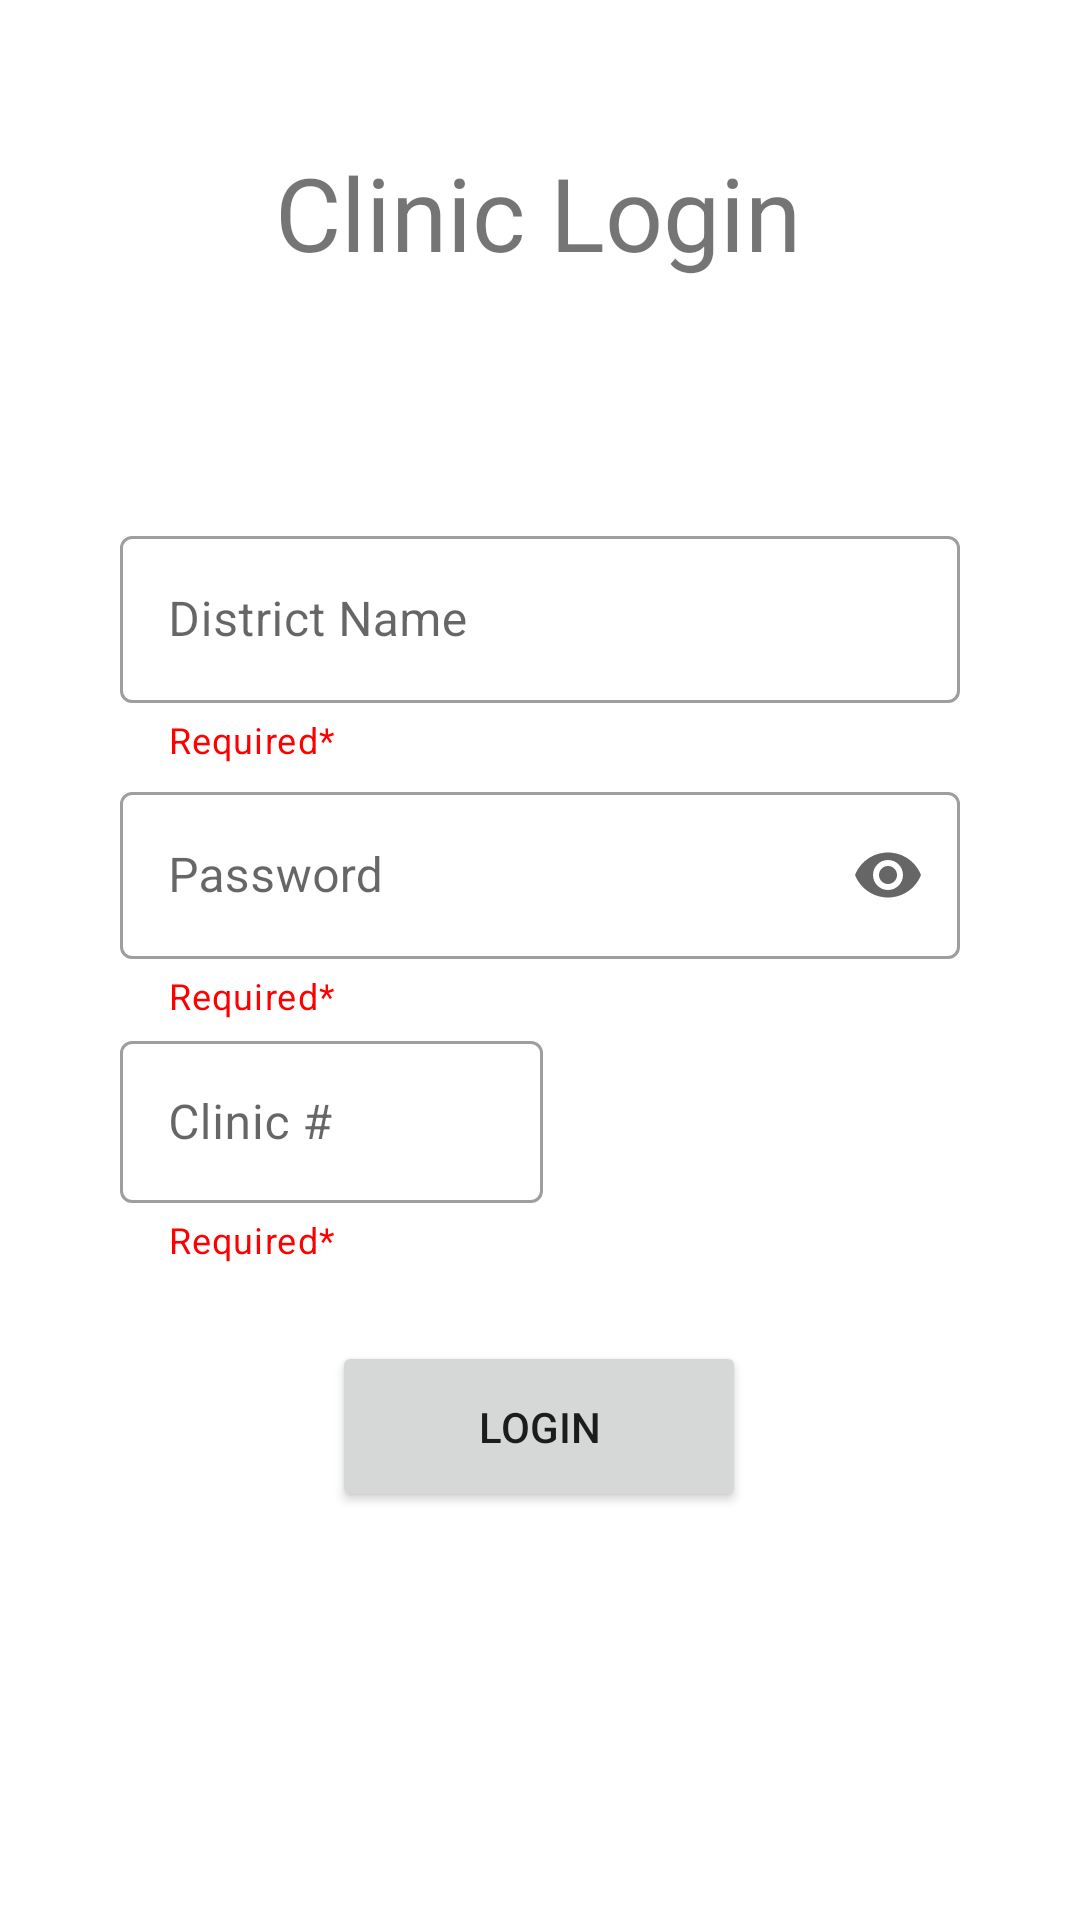

Here is an Android app screen rendered from its layout file. Give the layout XML and the strings, colors and styles it references.
<!-- AndroidManifest.xml: application theme Theme.ParivaarApp -->
<!-- res/layout/activity_clinic_login.xml -->
<?xml version="1.0" encoding="utf-8"?>
<androidx.constraintlayout.widget.ConstraintLayout xmlns:android="http://schemas.android.com/apk/res/android"
    xmlns:app="http://schemas.android.com/apk/res-auto"
    xmlns:tools="http://schemas.android.com/tools"
    android:layout_width="match_parent"
    android:layout_height="match_parent"
    tools:context=".ClinicLogin">


    <com.google.android.material.textfield.TextInputLayout
        android:id="@+id/username_layout"
        style="@style/Widget.MaterialComponents.TextInputLayout.OutlinedBox"
        android:layout_width="match_parent"
        android:layout_height="wrap_content"
        android:layout_alignParentStart="true"
        android:layout_alignParentTop="true"
        android:layout_alignParentEnd="true"
        android:layout_marginTop="80dp"
        android:hint="District Name"

        android:paddingHorizontal="40dp"
        app:endIconMode="clear_text"
        app:helperText="Required*"
        app:helperTextTextColor="@color/red"
        app:layout_constraintEnd_toEndOf="parent"
        app:layout_constraintHorizontal_bias="0.0"
        app:layout_constraintStart_toStartOf="parent"
        app:layout_constraintTop_toBottomOf="@+id/textView5"
        app:startIconDrawable="@drawable/profile">

        <com.google.android.material.textfield.TextInputEditText
            android:id="@+id/textView7"
            android:inputType="textCapCharacters"
            android:layout_width="match_parent"
            android:layout_height="wrap_content" />
    </com.google.android.material.textfield.TextInputLayout>

    <com.google.android.material.textfield.TextInputLayout
        android:id="@+id/clinic_layout"
        style="@style/Widget.MaterialComponents.TextInputLayout.OutlinedBox"
        android:layout_width="181dp"
        android:layout_height="96dp"
        android:layout_alignParentStart="true"
        android:layout_alignParentTop="true"
        android:layout_alignParentEnd="true"
        android:hint="Clinic #"
        android:paddingLeft="40dp"

        app:helperText="Required*"
        app:helperTextTextColor="@color/red"
        app:layout_constraintBottom_toTopOf="@+id/login"
        app:layout_constraintEnd_toEndOf="parent"
        app:layout_constraintHorizontal_bias="0.0"
        app:layout_constraintStart_toStartOf="parent"
        app:layout_constraintTop_toBottomOf="@+id/password_layout"
        app:layout_constraintVertical_bias="0.137"
        app:startIconDrawable="@drawable/profile">

        <com.google.android.material.textfield.TextInputEditText
            android:id="@+id/textView52"
            android:layout_width="match_parent"
            android:layout_height="54dp"
            android:inputType="number" />
    </com.google.android.material.textfield.TextInputLayout>

    <com.google.android.material.textfield.TextInputLayout
        android:id="@+id/password_layout"

        style="@style/Widget.MaterialComponents.TextInputLayout.OutlinedBox"
        android:layout_width="match_parent"
        android:layout_height="wrap_content"
        android:layout_above="@+id/login"
        android:layout_below="@+id/username_layout"
        android:layout_alignParentStart="true"
        android:layout_alignParentEnd="true"
        android:layout_marginTop="4dp"
        android:hint="Password"
        android:paddingHorizontal="40dp"
        app:endIconMode="password_toggle"
        app:helperText="Required*"
        app:helperTextTextColor="@color/red"
        app:layout_constraintEnd_toEndOf="parent"
        app:layout_constraintStart_toStartOf="parent"
        app:layout_constraintTop_toBottomOf="@+id/username_layout"
        app:startIconDrawable="@drawable/lock">

        <com.google.android.material.textfield.TextInputEditText

            android:id="@+id/password_editText"
            android:layout_width="match_parent"
            android:layout_height="wrap_content"
            android:inputType="textPassword" />
    </com.google.android.material.textfield.TextInputLayout>

    <Button
        android:id="@+id/login"
        android:layout_width="138dp"
        android:layout_height="57dp"
        android:layout_alignParentStart="true"
        android:layout_alignParentEnd="true"
        android:layout_alignParentBottom="true"
        android:text="Login"
        app:layout_constraintBottom_toBottomOf="parent"
        app:layout_constraintEnd_toEndOf="parent"
        app:layout_constraintHorizontal_bias="0.498"
        app:layout_constraintStart_toStartOf="parent"
        app:layout_constraintTop_toBottomOf="@+id/password_layout"
        app:layout_constraintVertical_bias="0.44" />

    <TextView

        android:id="@+id/textView5"
        android:layout_width="wrap_content"
        android:layout_height="wrap_content"
        android:layout_marginTop="48dp"
        android:text="Clinic Login"
        android:textSize="34sp"
        app:layout_constraintEnd_toEndOf="parent"
        app:layout_constraintHorizontal_bias="0.497"
        app:layout_constraintStart_toStartOf="parent"
        app:layout_constraintTop_toTopOf="parent" />

</androidx.constraintlayout.widget.ConstraintLayout>
<!-- resources referenced by this layout -->
<resources>
  <color name="red">#FF0000</color>
  <!-- drawable lock: png bitmap (mipmap-hdpi, 2229 bytes) -->
  <style name="Theme.ParivaarApp" parent="Theme.MaterialComponents.DayNight.DarkActionBar">
          
          <item name="colorPrimary">@color/purple_500</item>
          <item name="colorPrimaryVariant">@color/purple_700</item>
          <item name="colorOnPrimary">@color/white</item>
          
          <item name="colorSecondary">@color/teal_200</item>
          <item name="colorSecondaryVariant">@color/teal_700</item>
          <item name="colorOnSecondary">@color/black</item>
          
          <item name="android:statusBarColor" tools:targetApi="l">?attr/colorPrimaryVariant</item>
          
      </style>
  <color name="purple_500">#FF6200EE</color>
  <color name="purple_700">#FF3700B3</color>
  <color name="white">#FFFFFFFF</color>
  
  
  
      //newly added
  
      //I just added
  <color name="teal_200">#FF03DAC5</color>
  <color name="teal_700">#FF018786</color>
  <color name="black">#FF000000</color>
</resources>
